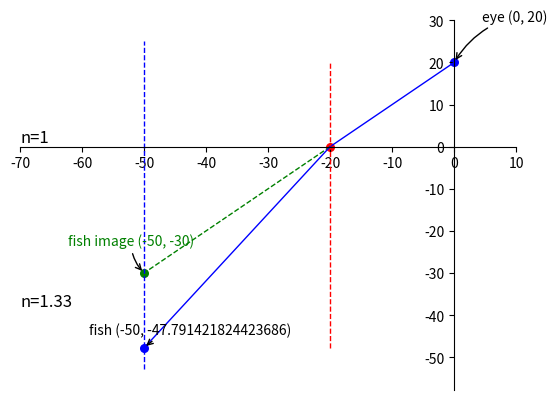

The matplotlib source for this figure:
import numpy as np
import matplotlib.pyplot as plt


class Point:
	def __init__(self, x, y):
		"""
		in centimeters
		"""
		self.x = x
		self.y = y
	
	
	@classmethod
	def c(cls, ls):
		return cls(ls[0], ls[1])


class Environment:
	def __init__(self, water_n, air_n):
		self.water_n = water_n
		self.air_n = air_n


def estimate(environment: Environment, eye: Point, fish: Point):
	pass


def detect(environment: Environment, eye: Point, fish_image: Point):
	"""
	the program takes in the coordinate of the human and the coordinate of the fish image, and try to resolve coordinate
	of the real fish
	Note : the distance between the eye and the mid point is approximately 4.19 cm
	:param eye: the location of the eye
	:param fish_image: the image of the fish
	:param environment: the environment variable
	:return: the real fish coordinate
	"""
	if eye.y < 0:
		raise RuntimeError("Eye should be above the water surface!")
	elif fish_image.y > 0:
		raise RuntimeError("Fish image should be under water surface!")
	# find the slope between the line and the fish
	a = find_slope(eye, fish_image)
	b = find_bias(a, fish_image)
	# find the x intercept of the line
	x_inter = (-b) / a
	# apply the equation and get the weight and bias of new line
	# arf = np.cos(np.arctan(a))
	arf = 1 / ((1 + a ** 2) ** 0.5)
	beta = arf * environment.air_n / environment.water_n
	# weight = np.tan(arccos(beta))
	weight = (1 - beta ** 2) ** 0.5 / beta
	# sign conversion
	weight = weight if a > 0 else -1 * weight
	bias = find_bias(weight, Point(x_inter, 0))
	# find the point
	y = weight * fish_image.x + bias
	return eye.x, eye.y, fish_image.x, fish_image.y, fish_image.x, y, x_inter, a, b, weight, bias


def find_slope(p1: Point, p2: Point):
	return (p1.y - p2.y) / (p1.x - p2.x)


def find_bias(slope, p: Point):
	return p.y - slope * p.x


def main(eye_loc, fish_img_loc, water_n=1.33, air_n=1):
	# perform the calculation eye_x=0, eye_y=12, fish_x=-50, fish_y=-30
	en = Environment(water_n=water_n, air_n=air_n)
	result = [detect(environment=en, eye=Point.c(test[0]), fish_image=Point.c(test[1])) for test in zip(eye_loc, fish_img_loc)]
	plot(result, water_n, air_n)
	plt.show()


def plot(result, water_n, air_n):
	"""
	result = [(0:eye_x, 1:eye_y, 2:fish_x, 3:fish_y, 4:fish_loc_x, 5:fish_loc_y, 6:x_inter, 7:a, 8:b, 9:weight, 10:bias), ...]
	"""
	# set the axes to the middle
	ax = plt.gca()
	ax.spines['right'].set_color('none')
	ax.spines['top'].set_color('none')
	ax.spines['bottom'].set_position(('data', 0))
	ax.spines['left'].set_position(('data', 0))
	ax.xaxis.set_ticks_position('bottom')
	ax.yaxis.set_ticks_position('left')
	
	# calculate the limit of each side
	x_max, x_min = max([max(pair[0], pair[2], pair[4], pair[6], 0) for pair in result]), min([min(pair[0], pair[2], pair[4], pair[6], 0) for pair in result])
	y_max, y_min = max([max(pair[1], pair[3], pair[5], 0) for pair in result]), min([min(pair[1], pair[3], pair[5], 0) for pair in result])
	plt.xlim(x_min - 20, x_max + 10)
	plt.ylim(y_min - 10, y_max + 10)
	
	# annotate key data
	# eye
	eyes = list(set([(pair[0], pair[1]) for pair in result]))
	for eye in eyes:
		plt.annotate("eye ({}, {})".format(eye[0], eye[1]), xy=(eye[0], eye[1]), xycoords="data", xytext=(20, 30), textcoords="offset points", fontsize=10, arrowprops=dict(arrowstyle="->", connectionstyle="arc3,rad=.2"))
		plt.scatter(eye[0], eye[1], 30, color="blue")
	
	# fish image
	fishes = list(set([(pair[2], pair[3]) for pair in result]))
	for fish in fishes:
		plt.annotate("fish image ({}, {})".format(fish[0], fish[1]), xy=(fish[0], fish[1]), xycoords="data", xytext=(-55, 20), textcoords="offset points", fontsize=10, arrowprops=dict(arrowstyle="->", connectionstyle="arc3,rad=.2"), color="green")
		plt.scatter(fish[0], fish[1], 30, color="green")
	
	# actual fish
	fishes_loc = list(set([(pair[4], pair[5]) for pair in result]))
	for fish in fishes_loc:
		plt.annotate("fish ({}, {})".format(fish[0], fish[1]), xy=(fish[0], fish[1]), xycoords="data", xytext=(-40, 10), textcoords="offset points", fontsize=10, arrowprops=dict(arrowstyle="->", connectionstyle="arc3,rad=.2"))
		plt.scatter(fish[0], fish[1], 30, color="blue")
	
	# refraction point
	refractions = list(set([pair[6] for pair in result]))
	for refraction in refractions:
		# plt.annotate("refraction point", xy=(refraction, 0), xycoords="data", xytext=(-100, 30), textcoords="offset points", fontsize=10, arrowprops=dict(arrowstyle="->", connectionstyle="arc3,rad=.2"))
		plt.scatter(refraction, 0, 30, color="red")
	
	# n values
	plt.annotate("n={}".format(air_n), xy=(x_min - 20, 1), xycoords="data", fontsize=12)
	plt.annotate("n={}".format(water_n), xy=(x_min - 20, y_min + 10), xycoords="data", fontsize=12)
	
	# plot the incident ray in - and it's continues ray in -- [fish_x, x_inter, a, b]
	incident_rays = list(set([(pair[0], pair[2], pair[6], pair[7], pair[8]) for pair in result]))
	for incident_ray in incident_rays:
		eye_x, fish_x, x_inter, a, b = incident_ray
		incident_ray_x = np.linspace(min(eye_x, x_inter), max(eye_x, x_inter), 256, endpoint=True)
		incident_ray_y = a * incident_ray_x + b
		
		incident_ray_x_continue = np.linspace(x_inter, fish_x, 256, endpoint=True)
		incident_ray_y_continue = a * incident_ray_x_continue + b
		
		plt.plot(incident_ray_x, incident_ray_y, color='blue', linewidth=1.0, linestyle="-")
		plt.plot(incident_ray_x_continue, incident_ray_y_continue, color='green', linewidth=1.0, linestyle="--")
	
	# plot the normal
	normals = list(set([pair[6] for pair in result]))
	for x_inter in normals:
		normal_x = np.full((256,), x_inter)
		normal_y = np.linspace(y_min, y_max, 256, endpoint=True)
		
		plt.plot(normal_x, normal_y, color='red', linewidth=1.0, linestyle="--")
	
	# plot the predicted fish ray_1 [x_inter, weight , bias]
	ray_1s = list(set([(pair[6], pair[9], pair[10]) for pair in result]))
	for ray_1 in ray_1s:
		x_inter, weight, bias = ray_1
		refraction_ray_x = np.linspace(x_inter, x_min if weight > 0 else x_max, 256, endpoint=True)
		refraction_ray_y = weight * refraction_ray_x + bias
		
		plt.plot(refraction_ray_x, refraction_ray_y, color='blue', linewidth=1.0, linestyle="-")
	
	# plot the predicted fish ray_2 (the one goes up)
	ray_2s = list(set([pair[2] for pair in result]))
	for fish_x in ray_2s:
		fish_ray_2_x = np.full((256,), fish_x)
		fish_ray_2_y = np.linspace(y_min - 5, y_max + 5, 256, endpoint=True)
		
		plt.plot(fish_ray_2_x, fish_ray_2_y, color='blue', linewidth=1.0, linestyle="--")


if __name__ == '__main__':
	main([[0, 20], [0, 10]],
	     [[-50, -30]])
